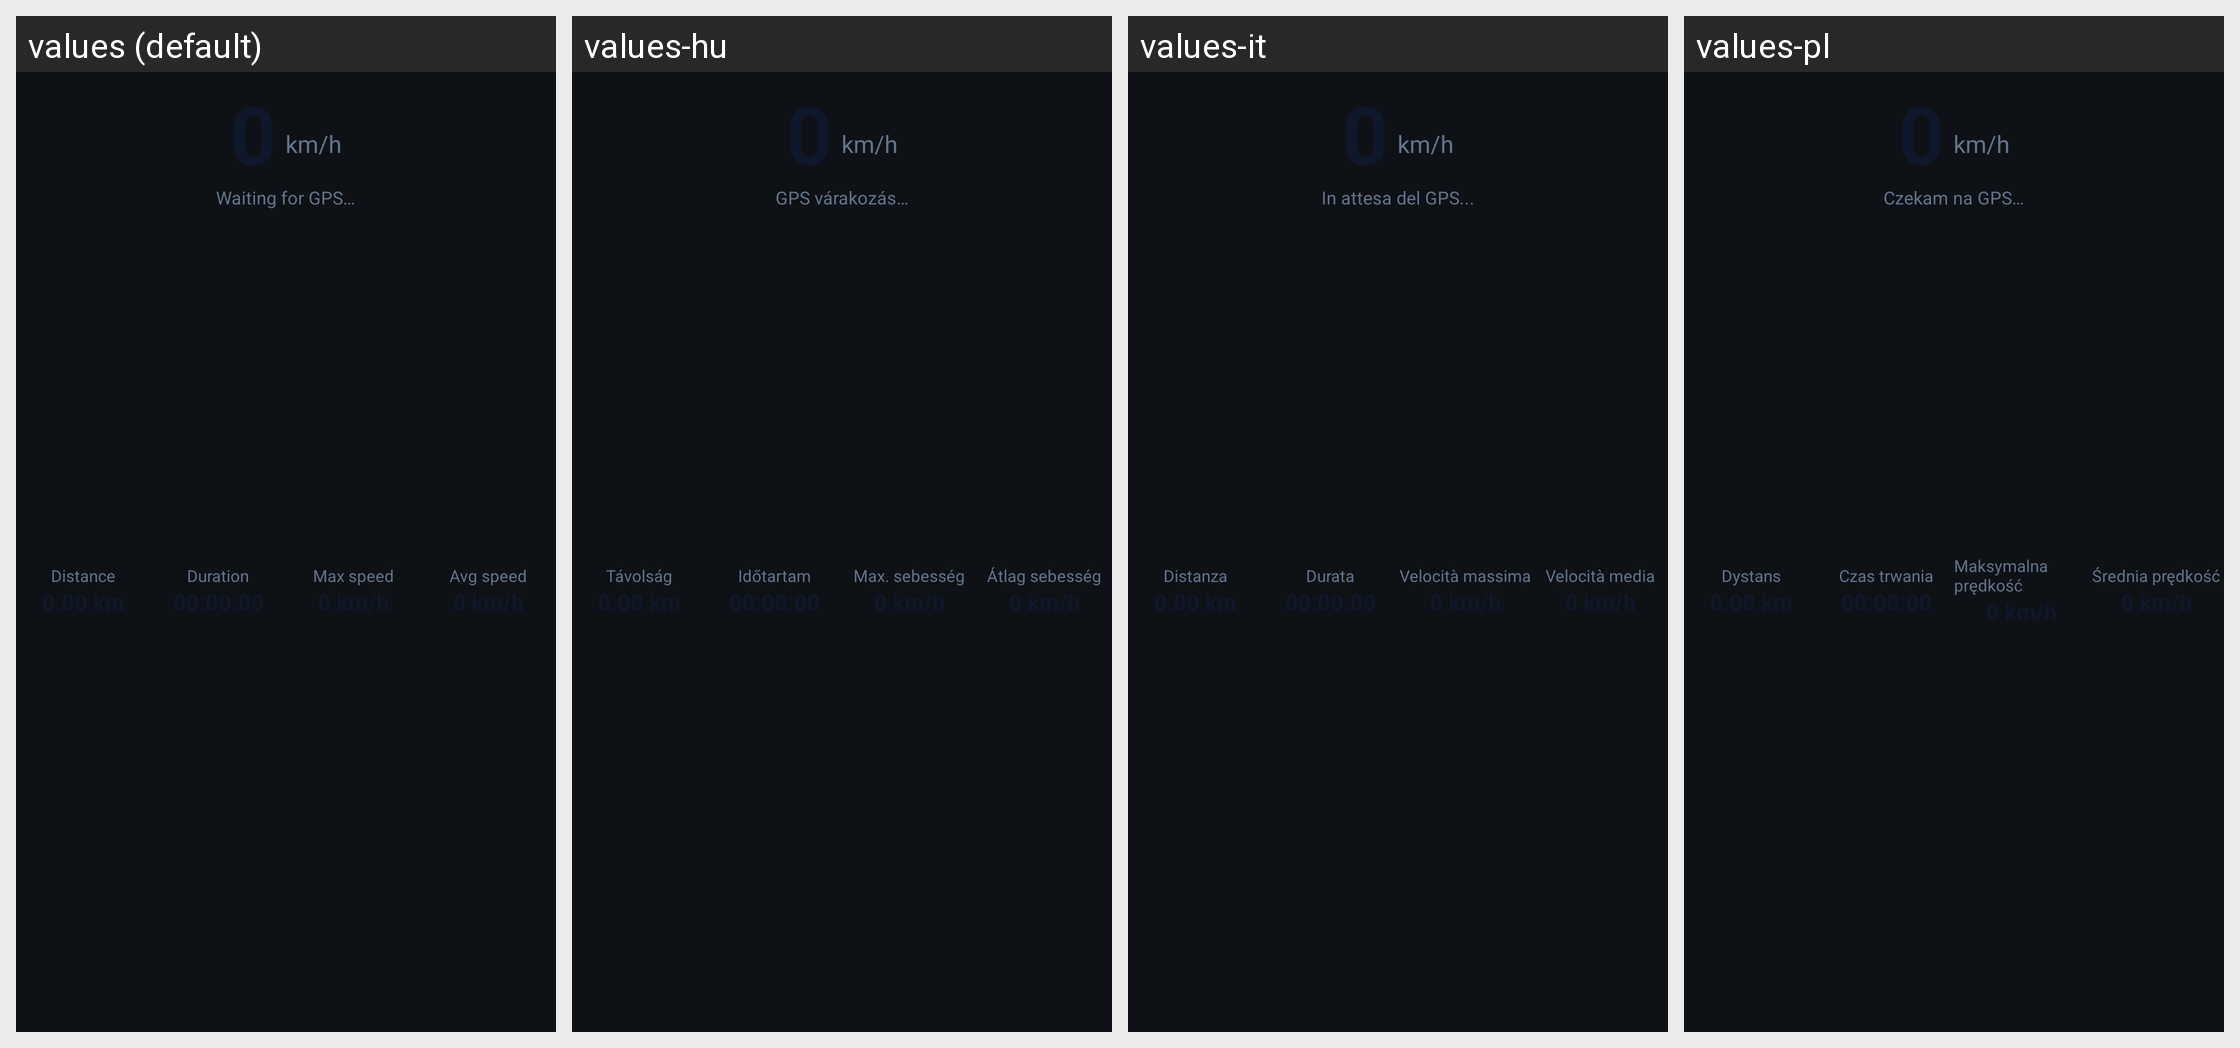

Here is an Android app screen in its default locale and in the app's own translations. Write out the translated-string differences for the strings that appear on this screen.
Android screen res/layout/home_hero_speed.xml rendered under 4 locales, left to right: values (default), values-hu, values-it, values-pl. Device: Nexus 5 (rendered at 1080×1920; each locale shown at half size, 540×960, under a caption strip naming it); theme Theme.OpenCfMoto.
Other locales in the repository, not shown: values-bg, values-ca, values-cs, values-de, values-es, values-fr, values-ko, values-nl, values-pt, values-ro, values-tr.
Strings drawn on this screen, with the default value and each locale's value (text and hints the layout hard-codes, and strings that could not be matched under every locale, appear in the picture but are not listed):

trip_waiting_for_gps
  values: Waiting for GPS…
  values-hu: GPS várakozás…
  values-it: In attesa del GPS...
  values-pl: Czekam na GPS…

trip_distance
  values: Distance
  values-hu: Távolság
  values-it: Distanza
  values-pl: Dystans

trip_duration
  values: Duration
  values-hu: Időtartam
  values-it: Durata
  values-pl: Czas trwania

trip_max_speed
  values: Max speed
  values-hu: Max. sebesség
  values-it: Velocità massima
  values-pl: Maksymalna prędkość

trip_avg_speed
  values: Avg speed
  values-hu: Átlag sebesség
  values-it: Velocità media
  values-pl: Średnia prędkość
